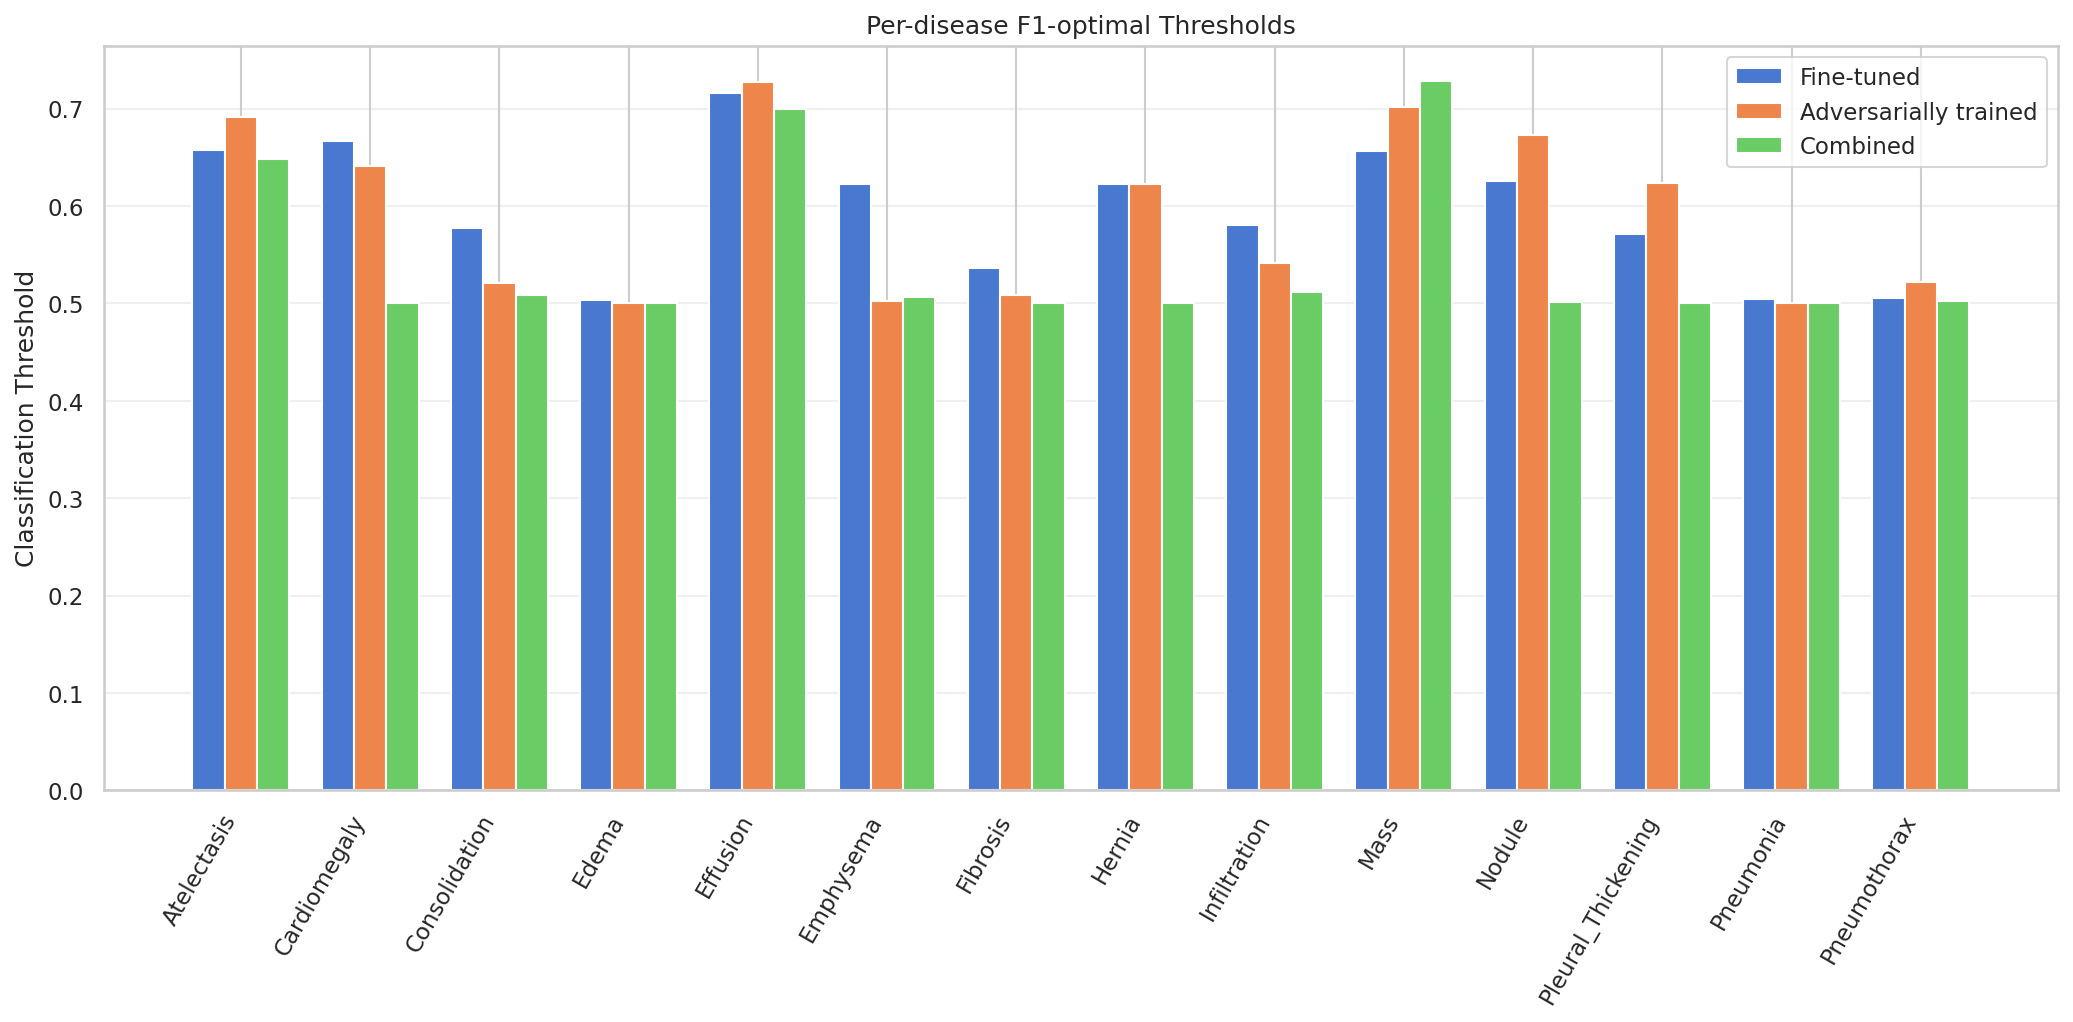

Data behind this chart, as committed beside it:
Disease, FineTunedThreshold, RobustThreshold, CombinedThreshold, RobustMinusFT, CombinedMinusFT
Atelectasis, 0.6576, 0.6911, 0.6483, 0.03349, -0.009321
Cardiomegaly, 0.6664, 0.6411, 0.5006, -0.02523, -0.1658
Consolidation, 0.5772, 0.5208, 0.5083, -0.05644, -0.06891
Edema, 0.5032, 0.5, 0.5, -0.003202, -0.003242
Effusion, 0.7165, 0.7272, 0.6997, 0.01072, -0.01675
Emphysema, 0.6225, 0.5023, 0.5061, -0.1202, -0.1164
Fibrosis, 0.5367, 0.509, 0.5003, -0.02765, -0.03634
Hernia, 0.6225, 0.6225, 0.5, 3.1054019927978516e-05, -0.1225
Infiltration, 0.5808, 0.5414, 0.5112, -0.03947, -0.06959
Mass, 0.6567, 0.7012, 0.7281, 0.04448, 0.07144
Nodule, 0.6261, 0.6731, 0.5019, 0.04698, -0.1242
Pleural_Thickening, 0.5716, 0.6232, 0.5007, 0.05162, -0.07095
Pneumonia, 0.5043, 0.5, 0.5, -0.004324, -0.004323
Pneumothorax, 0.5054, 0.5216, 0.5024, 0.01622, -0.003028
